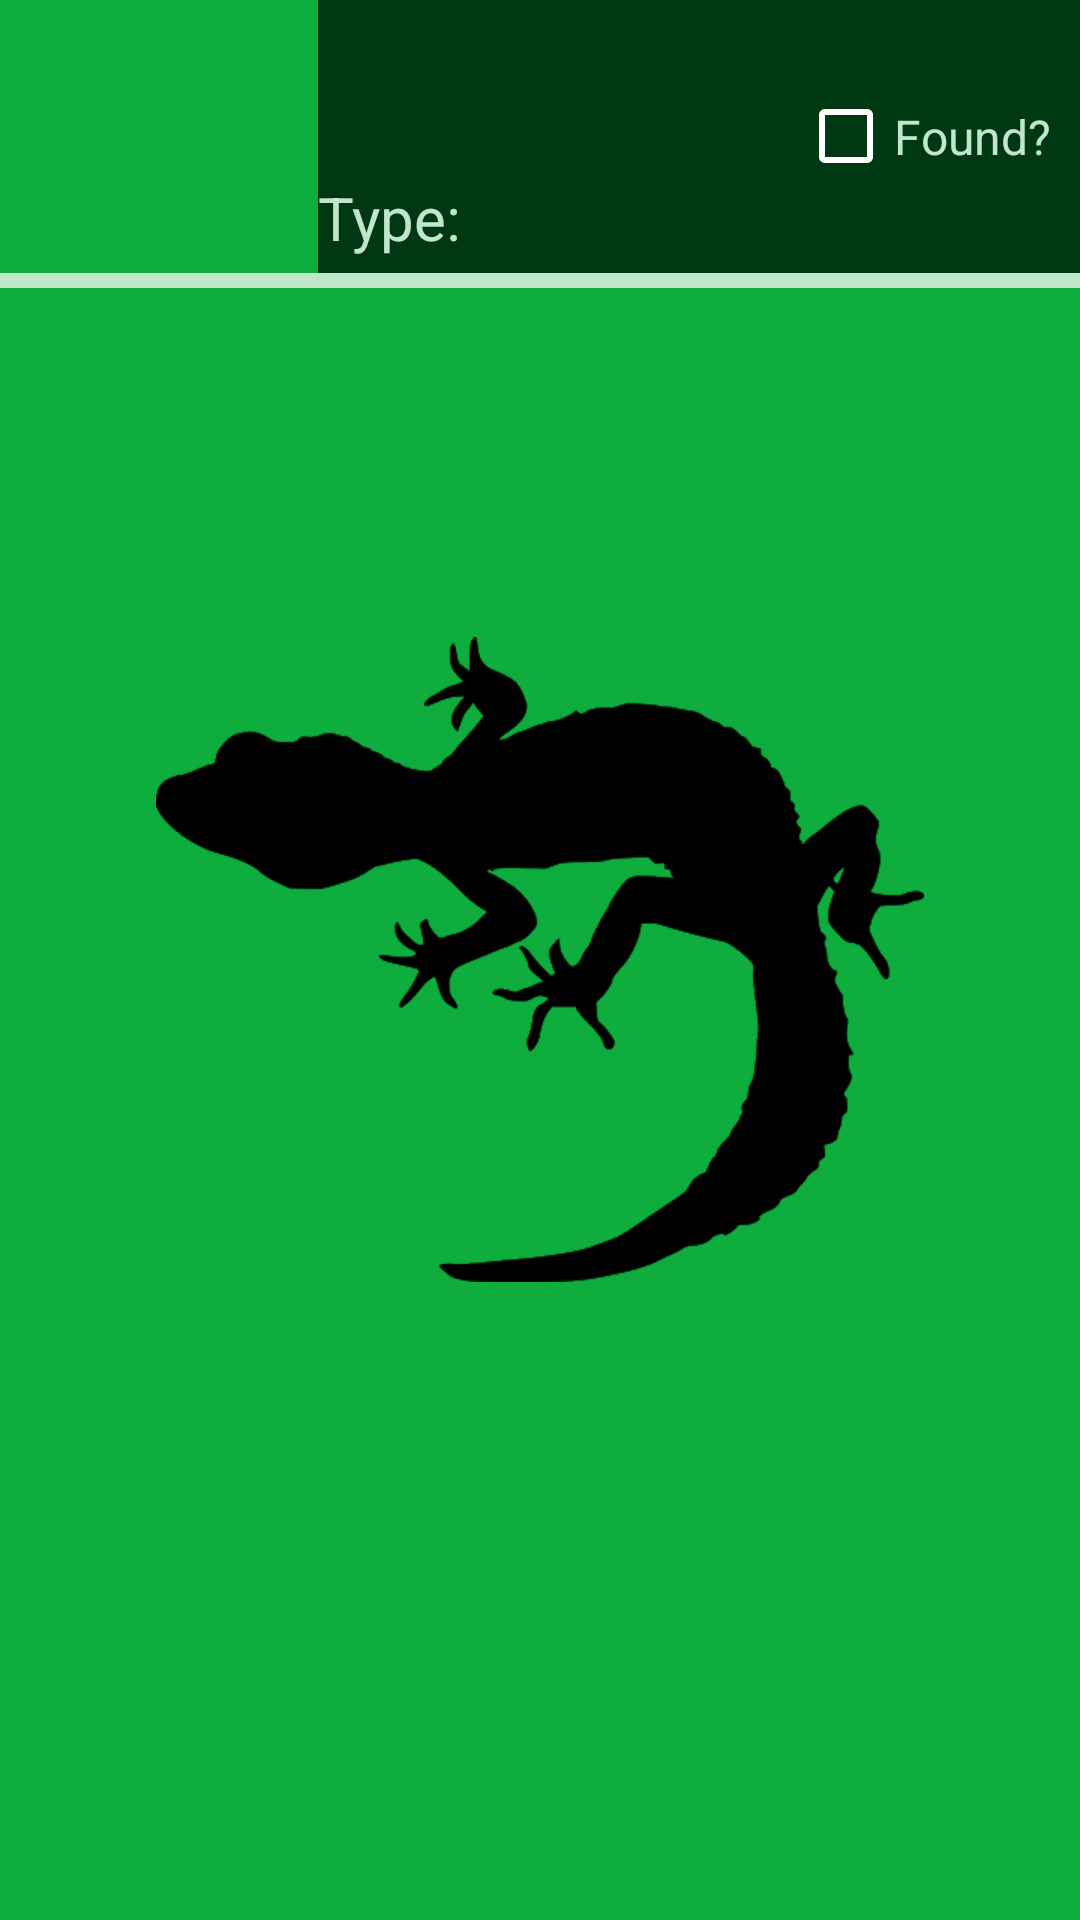

This screen was rendered from an Android layout file. Write that file and the resources it references.
<!-- AndroidManifest.xml: application theme SplashScreenTheme -->
<!-- res/layout/recycler_item.xml -->
<?xml version="1.0" encoding="utf-8"?>
<layout xmlns:android="http://schemas.android.com/apk/res/android"
    xmlns:app="http://schemas.android.com/apk/res-auto"
    xmlns:tools="http://schemas.android.com/tools">

    <data>

        <variable
            name="herp"
            type="com.kkarabet.herpalooza.database.Herp" />
    </data>

    <LinearLayout
        android:layout_width="match_parent"
        android:layout_height="96dp"
        android:orientation="vertical">

        <LinearLayout
            android:layout_width="match_parent"
            android:layout_height="91dp"
            android:background="@color/BGdark">

            <ImageView
                android:id="@+id/imageView4"
                android:layout_width="106dp"
                android:layout_height="match_parent"
                android:background="@color/accent"
                app:imageResource="@{herp.defaultImage}"
                tools:src="@drawable/gecko" />

            <TextView
                android:id="@+id/textView8"
                android:layout_width="25dp"
                android:layout_height="wrap_content"
                android:layout_weight="1"
                android:text="@string/blank" />

            <LinearLayout
                android:layout_width="160dp"
                android:layout_height="wrap_content"
                android:orientation="vertical">

                <TextView
                    android:id="@+id/textView9"
                    android:layout_width="match_parent"
                    android:layout_height="3dp"
                    android:background="@color/BGdark"
                    android:text="@string/blank"
                    android:textColor="@color/white"
                    android:textSize="24sp" />

                <TextView
                    android:id="@+id/textView3"
                    android:layout_width="match_parent"
                    android:layout_height="56dp"
                    android:background="@color/BGdark"
                    android:text="@string/blank"
                    android:textColor="@color/white"
                    android:textSize="24sp" />

                <TextView
                    android:id="@+id/textView5"
                    android:layout_width="match_parent"
                    android:layout_height="0dp"
                    android:layout_weight="1"
                    android:background="@color/BGdark"
                    android:text="@string/typeherp"
                    android:textColor="@color/BGLight"
                    android:textSize="20sp" />

            </LinearLayout>

            <CheckBox
                android:id="@+id/checkBox"
                android:layout_width="101dp"
                android:layout_height="91dp"
                android:buttonTint="@color/white"
                android:text="@string/found"
                android:textColor="@color/BGLight"
                android:textSize="16sp" />


        </LinearLayout>

        <TextView
            android:id="@+id/textView7"
            android:layout_width="match_parent"
            android:layout_height="5dp"
            android:background="@color/BGLight"
            android:text="@string/blank" />


    </LinearLayout>


</layout>
<!-- resources referenced by this layout -->
<resources>
  <color name="BGLight">#c1e6cc</color>
  <color name="BGdark">#003811</color>
  <color name="accent">#0ead3e</color>
  <color name="white">#ffffff</color>
  <!-- drawable gecko: png bitmap (drawable-hdpi, 15585 bytes) -->
  <string name="blank" />
  <string name="found">Found?</string>
  <string name="typeherp">Type: </string>
  <style name="SplashScreenTheme" parent="Theme.AppCompat.NoActionBar">
          <item name="android:windowBackground">@drawable/splash</item>
      </style>
  <!-- drawable splash (drawable) -->
  <?xml version="1.0" encoding="utf-8"?>
  <layer-list xmlns:android="http://schemas.android.com/apk/res/android">
      <item
          android:drawable="@color/accent"/>
      <item>
          <bitmap
              android:gravity="center"
              android:src="@drawable/gecko"/>
      </item>
  </layer-list>
</resources>
